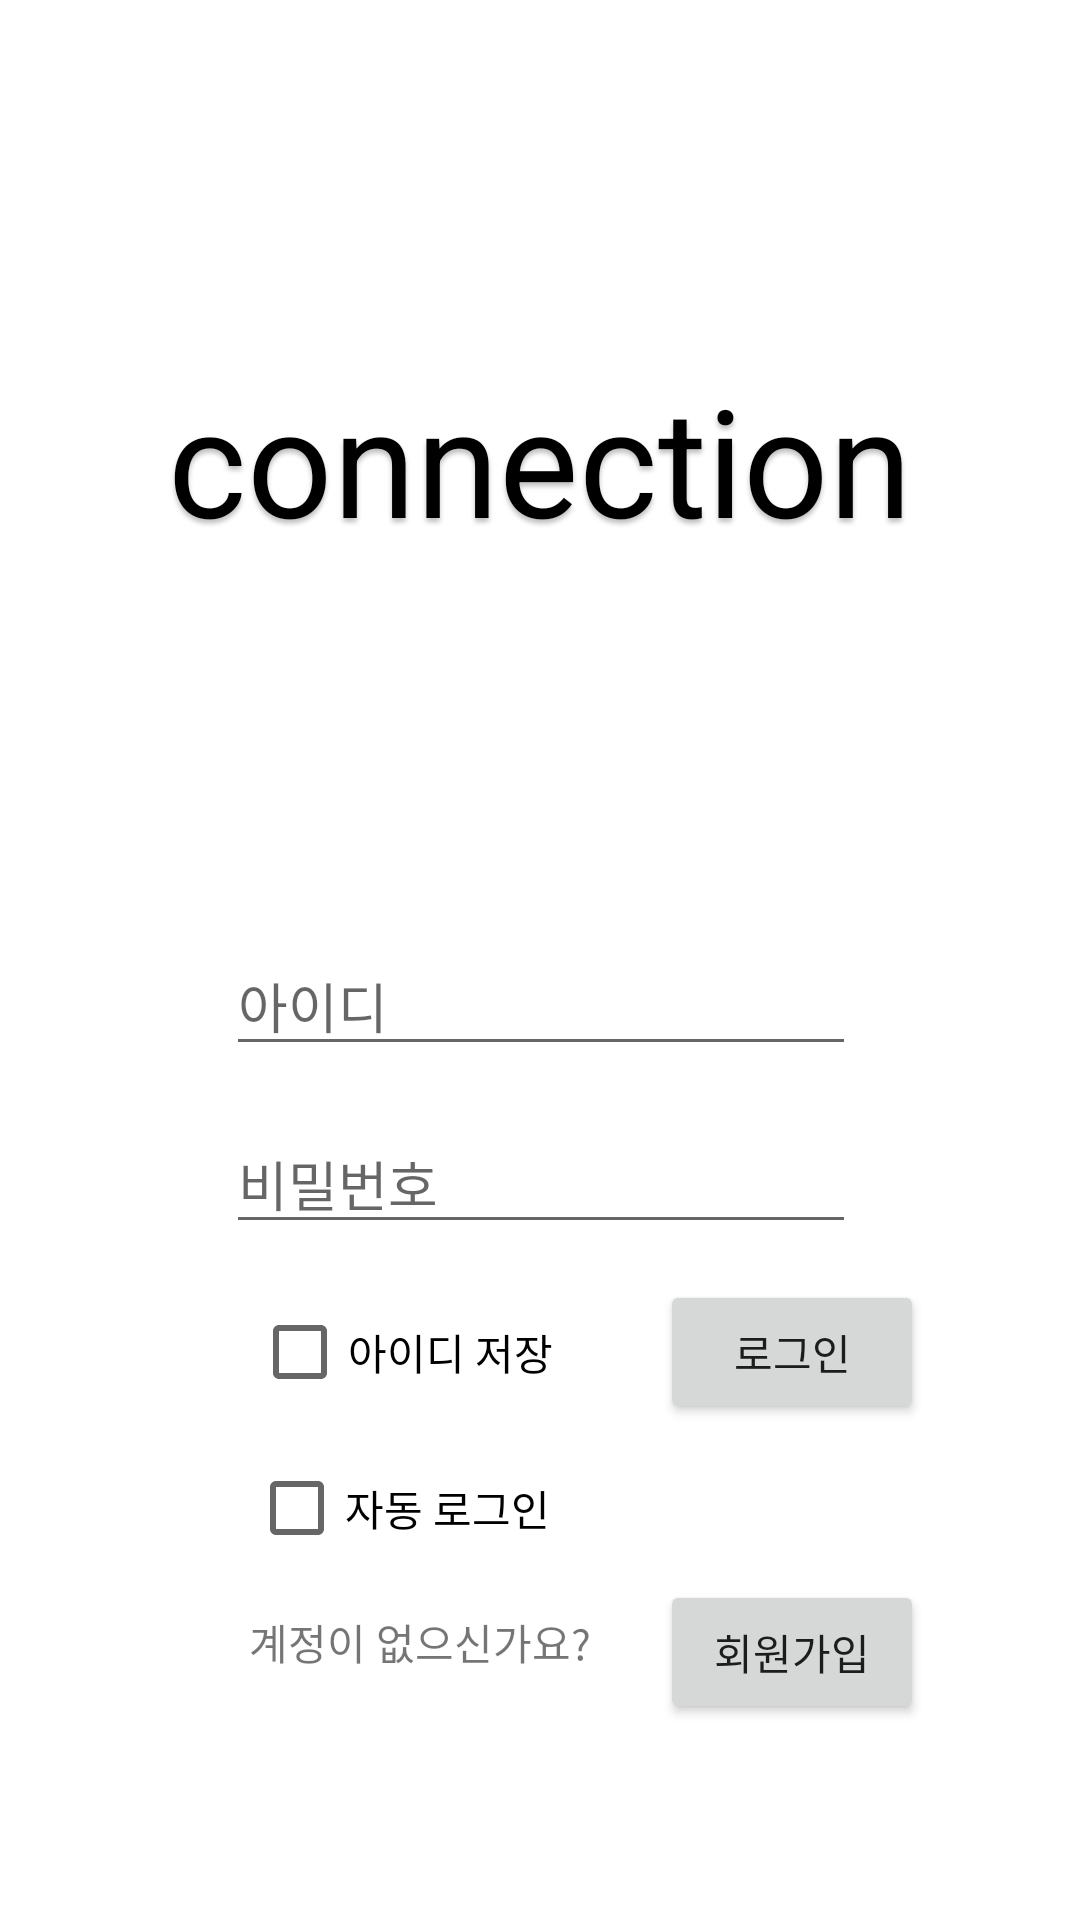

Here is an Android app screen rendered from its layout file. Give the layout XML and the strings, colors and styles it references.
<!-- AndroidManifest.xml: application theme Theme.Login -->
<!-- res/layout/activity_main.xml -->
<?xml version="1.0" encoding="utf-8"?>
<androidx.constraintlayout.widget.ConstraintLayout xmlns:android="http://schemas.android.com/apk/res/android"
    xmlns:app="http://schemas.android.com/apk/res-auto"
    xmlns:tools="http://schemas.android.com/tools"
    android:layout_width="match_parent"
    android:layout_height="match_parent"
    tools:context=".MainActivity">

    <TextView
        android:id="@+id/connection"
        android:layout_width="317dp"
        android:layout_height="73dp"
        android:layout_alignParentLeft="true"
        android:layout_alignParentTop="true"
        android:gravity="center_horizontal|top"
        android:text="@string/connection"
        android:textAppearance="@style/connection"
        app:layout_constraintBottom_toTopOf="@+id/edit_id"
        app:layout_constraintEnd_toEndOf="parent"
        app:layout_constraintStart_toStartOf="parent"
        app:layout_constraintTop_toTopOf="parent" />

    <EditText
        android:id="@+id/edit_id"
        android:layout_width="wrap_content"
        android:layout_height="wrap_content"
        android:layout_marginTop="312dp"
        android:ems="10"
        android:hint="아이디"
        android:inputType="textPersonName"
        app:layout_constraintEnd_toEndOf="parent"
        app:layout_constraintHorizontal_bias="0.502"
        app:layout_constraintStart_toStartOf="parent"
        app:layout_constraintTop_toTopOf="parent" />

    <EditText
        android:id="@+id/edit_pw"
        android:layout_width="wrap_content"
        android:layout_height="wrap_content"
        android:layout_marginTop="16dp"
        android:ems="10"
        android:hint="비밀번호"
        android:inputType="textPassword"
        app:layout_constraintEnd_toEndOf="parent"
        app:layout_constraintHorizontal_bias="0.502"
        app:layout_constraintStart_toStartOf="parent"
        app:layout_constraintTop_toBottomOf="@+id/edit_id" />

    <Button
        android:id="@+id/btn_login"
        android:layout_width="wrap_content"
        android:layout_height="wrap_content"
        android:layout_marginStart="220dp"
        android:layout_marginTop="12dp"
        android:text="로그인"
        app:layout_constraintStart_toStartOf="parent"
        app:layout_constraintTop_toBottomOf="@+id/edit_pw" />

    <Button
        android:id="@+id/btn_register"
        android:layout_width="wrap_content"
        android:layout_height="wrap_content"
        android:text="회원가입"
        app:layout_constraintBottom_toBottomOf="parent"
        app:layout_constraintEnd_toEndOf="@+id/btn_login"
        app:layout_constraintHorizontal_bias="1.0"
        app:layout_constraintStart_toStartOf="parent"
        app:layout_constraintTop_toBottomOf="@+id/autoLoginCheak"
        app:layout_constraintVertical_bias="0.0" />

    <CheckBox
        android:id="@+id/memoriesIdCheak"
        android:layout_width="wrap_content"
        android:layout_height="wrap_content"
        android:layout_marginTop="12dp"
        android:text="아이디 저장"
        android:textAppearance="@style/TextAppearance.AppCompat.Body1"
        app:layout_constraintEnd_toEndOf="parent"
        app:layout_constraintHorizontal_bias="0.324"
        app:layout_constraintStart_toStartOf="parent"
        app:layout_constraintTop_toBottomOf="@id/edit_pw" />

    <CheckBox
        android:id="@+id/autoLoginCheak"
        android:layout_width="wrap_content"
        android:layout_height="wrap_content"
        android:layout_marginTop="4dp"
        android:text="자동 로그인 "
        android:textAppearance="@style/TextAppearance.AppCompat.Body1"
        app:layout_constraintEnd_toEndOf="parent"
        app:layout_constraintHorizontal_bias="0.324"
        app:layout_constraintStart_toStartOf="parent"
        app:layout_constraintTop_toBottomOf="@id/memoriesIdCheak" />

    <TextView
        android:id="@+id/textview"
        android:layout_width="115dp"
        android:layout_height="19dp"
        android:text="계정이 없으신가요? "
        app:layout_constraintBottom_toBottomOf="parent"
        app:layout_constraintEnd_toStartOf="@+id/btn_register"
        app:layout_constraintHorizontal_bias="0.0"
        app:layout_constraintStart_toStartOf="@+id/autoLoginCheak"
        app:layout_constraintTop_toBottomOf="@+id/autoLoginCheak"
        app:layout_constraintVertical_bias="0.109" />

</androidx.constraintlayout.widget.ConstraintLayout>
<!-- resources referenced by this layout -->
<resources>
  <string name="connection">
  
  connection
  </string>
  <style name="connection">
  
          <item name="android:textSize">
              50sp
          </item>
  
          <item name="android:textColor">
              #000000
          </item>
  
          <item name="android:shadowColor">
              #40000000
          </item>
  
          <item name="android:shadowDx">
              0
          </item>
  
          <item name="android:shadowDy">
              4
          </item>
  
          <item name="android:shadowRadius">
              4
          </item>
  
      </style>
  <style name="Theme.Login" parent="Theme.MaterialComponents.DayNight.DarkActionBar">
          
          <item name="colorPrimary">@color/purple_500</item>
          <item name="colorPrimaryVariant">@color/purple_700</item>
          <item name="colorOnPrimary">@color/white</item>
          
          <item name="colorSecondary">@color/teal_200</item>
          <item name="colorSecondaryVariant">@color/teal_700</item>
          <item name="colorOnSecondary">@color/black</item>
          
          <item name="android:statusBarColor">?attr/colorPrimaryVariant</item>
          
      </style>+
  <!-- not gathered from this repository: default colours our renderer supplied (Android Studio template values) -->
  <color name="purple_500">#FF6200EE</color>
  <color name="purple_700">#FF3700B3</color>
  <color name="teal_200">#FF03DAC5</color>
  <color name="teal_700">#FF018786</color>
  <color name="black">#FF000000</color>
  <color name="white">#FFFFFFFF</color>
</resources>
